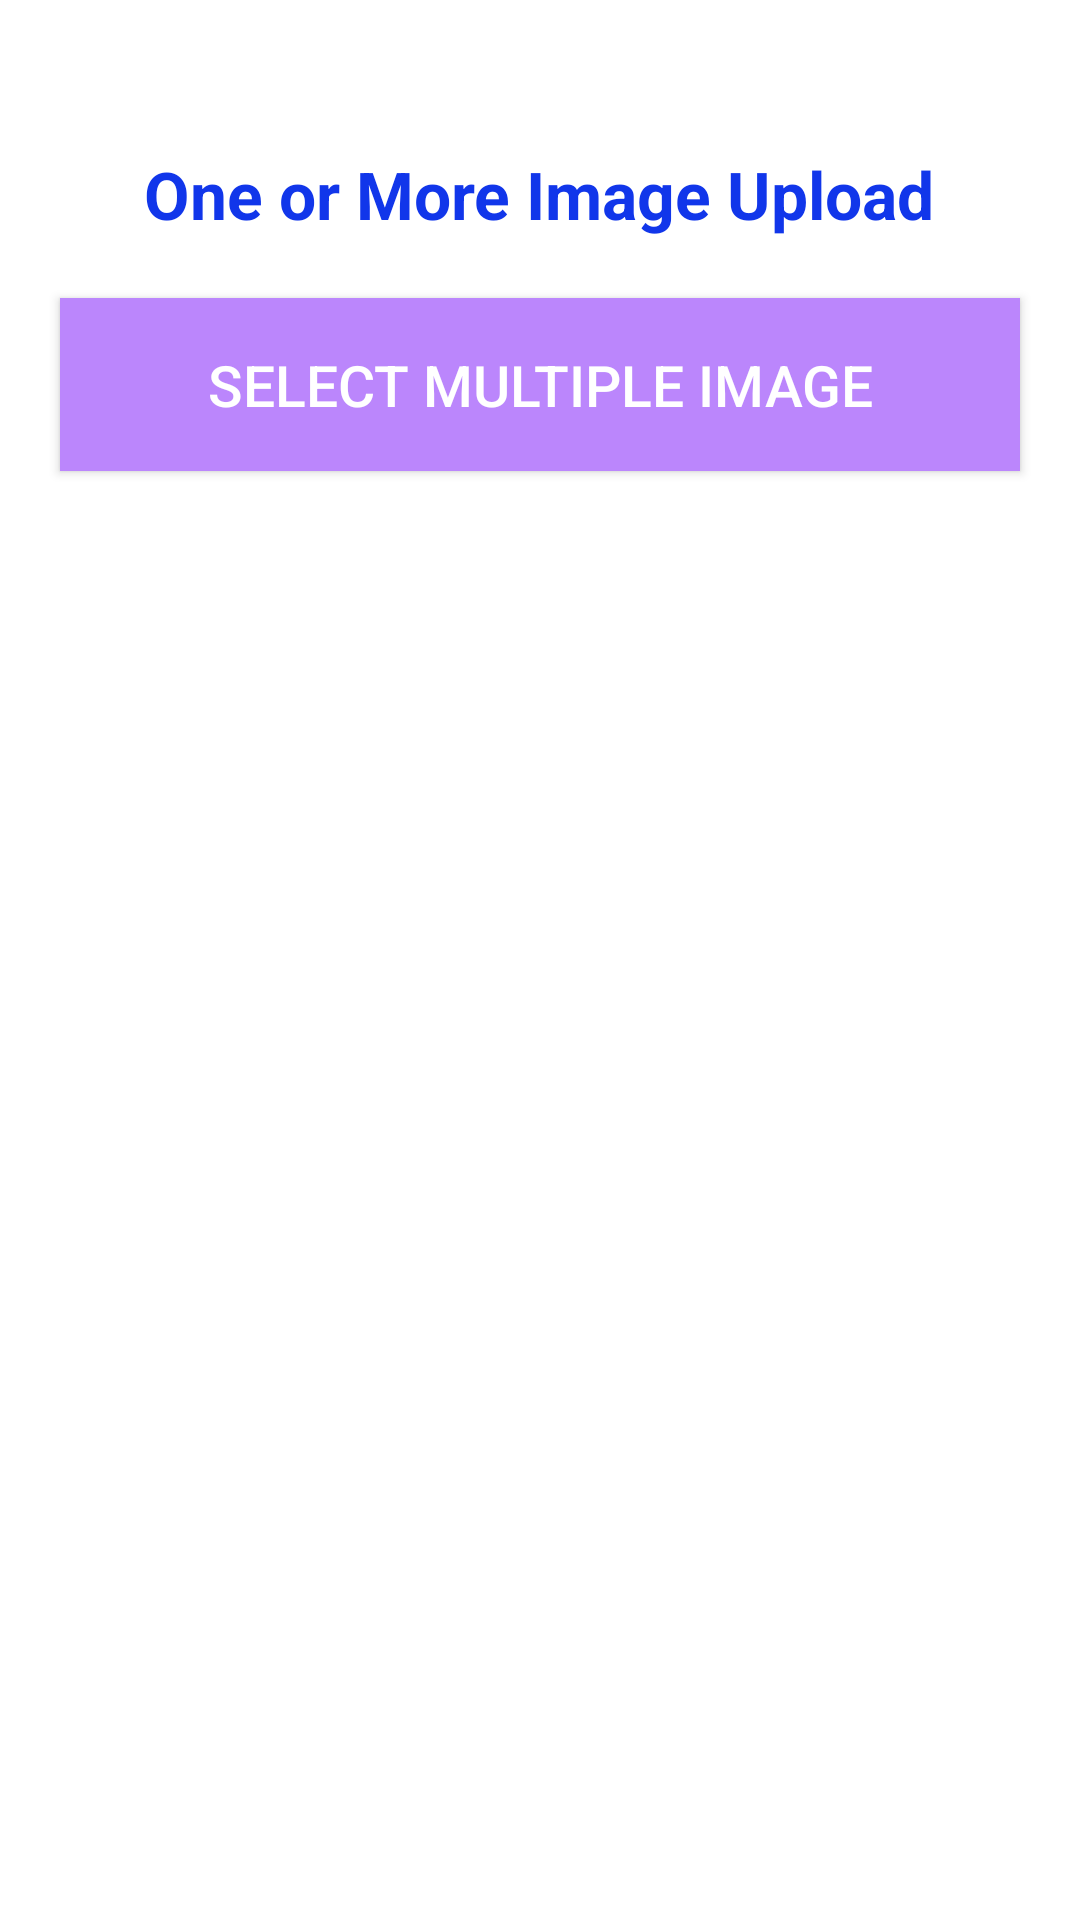

Layout XML and referenced resources for this Android screen:
<!-- AndroidManifest.xml: application theme Theme.MultipleUploadImages -->
<!-- res/layout/activity_main.xml -->
<?xml version="1.0" encoding="utf-8"?>
<RelativeLayout xmlns:android="http://schemas.android.com/apk/res/android"
    xmlns:app="http://schemas.android.com/apk/res-auto"
    xmlns:tools="http://schemas.android.com/tools"
    android:layout_width="match_parent"
    android:layout_height="match_parent"
    tools:context=".MainActivity">

    <TextView
        android:id="@+id/title"
        android:layout_width="wrap_content"
        android:layout_height="wrap_content"
        android:layout_alignParentTop="true"
        android:layout_centerInParent="true"
        android:layout_marginTop="50dp"
        android:text="One or More Image Upload"
        android:textColor="#1136EA"
        android:textSize="22sp"
        android:textStyle="bold" />

    <Button
        android:id="@+id/select_btn"
        android:layout_width="match_parent"
        android:layout_height="wrap_content"
        android:layout_below="@+id/title"
        android:layout_centerHorizontal="true"
        android:layout_marginStart="20dp"
        android:layout_marginTop="20dp"
        android:layout_marginEnd="20dp"
        android:background="@color/purple_200"
        android:padding="16dp"
        android:scaleType="fitCenter"
        android:text="Select Multiple Image"
        android:textColor="#fff"
        android:textSize="19sp" />

    <androidx.recyclerview.widget.RecyclerView
        android:layout_width="match_parent"
        android:layout_height="match_parent"
        android:id="@+id/recyclerViewId"
        android:layout_below="@id/select_btn"
        android:layout_centerHorizontal="true"
        android:layout_marginTop="20dp" />

</RelativeLayout>
<!-- resources referenced by this layout -->
<resources>
  <style name="Theme.MultipleUploadImages" parent="Theme.MaterialComponents.DayNight.DarkActionBar">
          
          <item name="colorPrimary">@color/purple_500</item>
          <item name="colorPrimaryVariant">@color/purple_700</item>
          <item name="colorOnPrimary">@color/white</item>
          
          <item name="colorSecondary">@color/teal_200</item>
          <item name="colorSecondaryVariant">@color/teal_700</item>
          <item name="colorOnSecondary">@color/black</item>
          
          <item name="android:statusBarColor" tools:targetApi="l">?attr/colorPrimaryVariant</item>
          
      </style>
  <!-- not gathered from this repository: default colours our renderer supplied (Android Studio template values) -->
  <color name="purple_200">#FFBB86FC</color>
  <color name="purple_500">#FF6200EE</color>
  <color name="purple_700">#FF3700B3</color>
  <color name="teal_200">#FF03DAC5</color>
  <color name="teal_700">#FF018786</color>
  <color name="black">#FF000000</color>
  <color name="white">#FFFFFFFF</color>
</resources>
